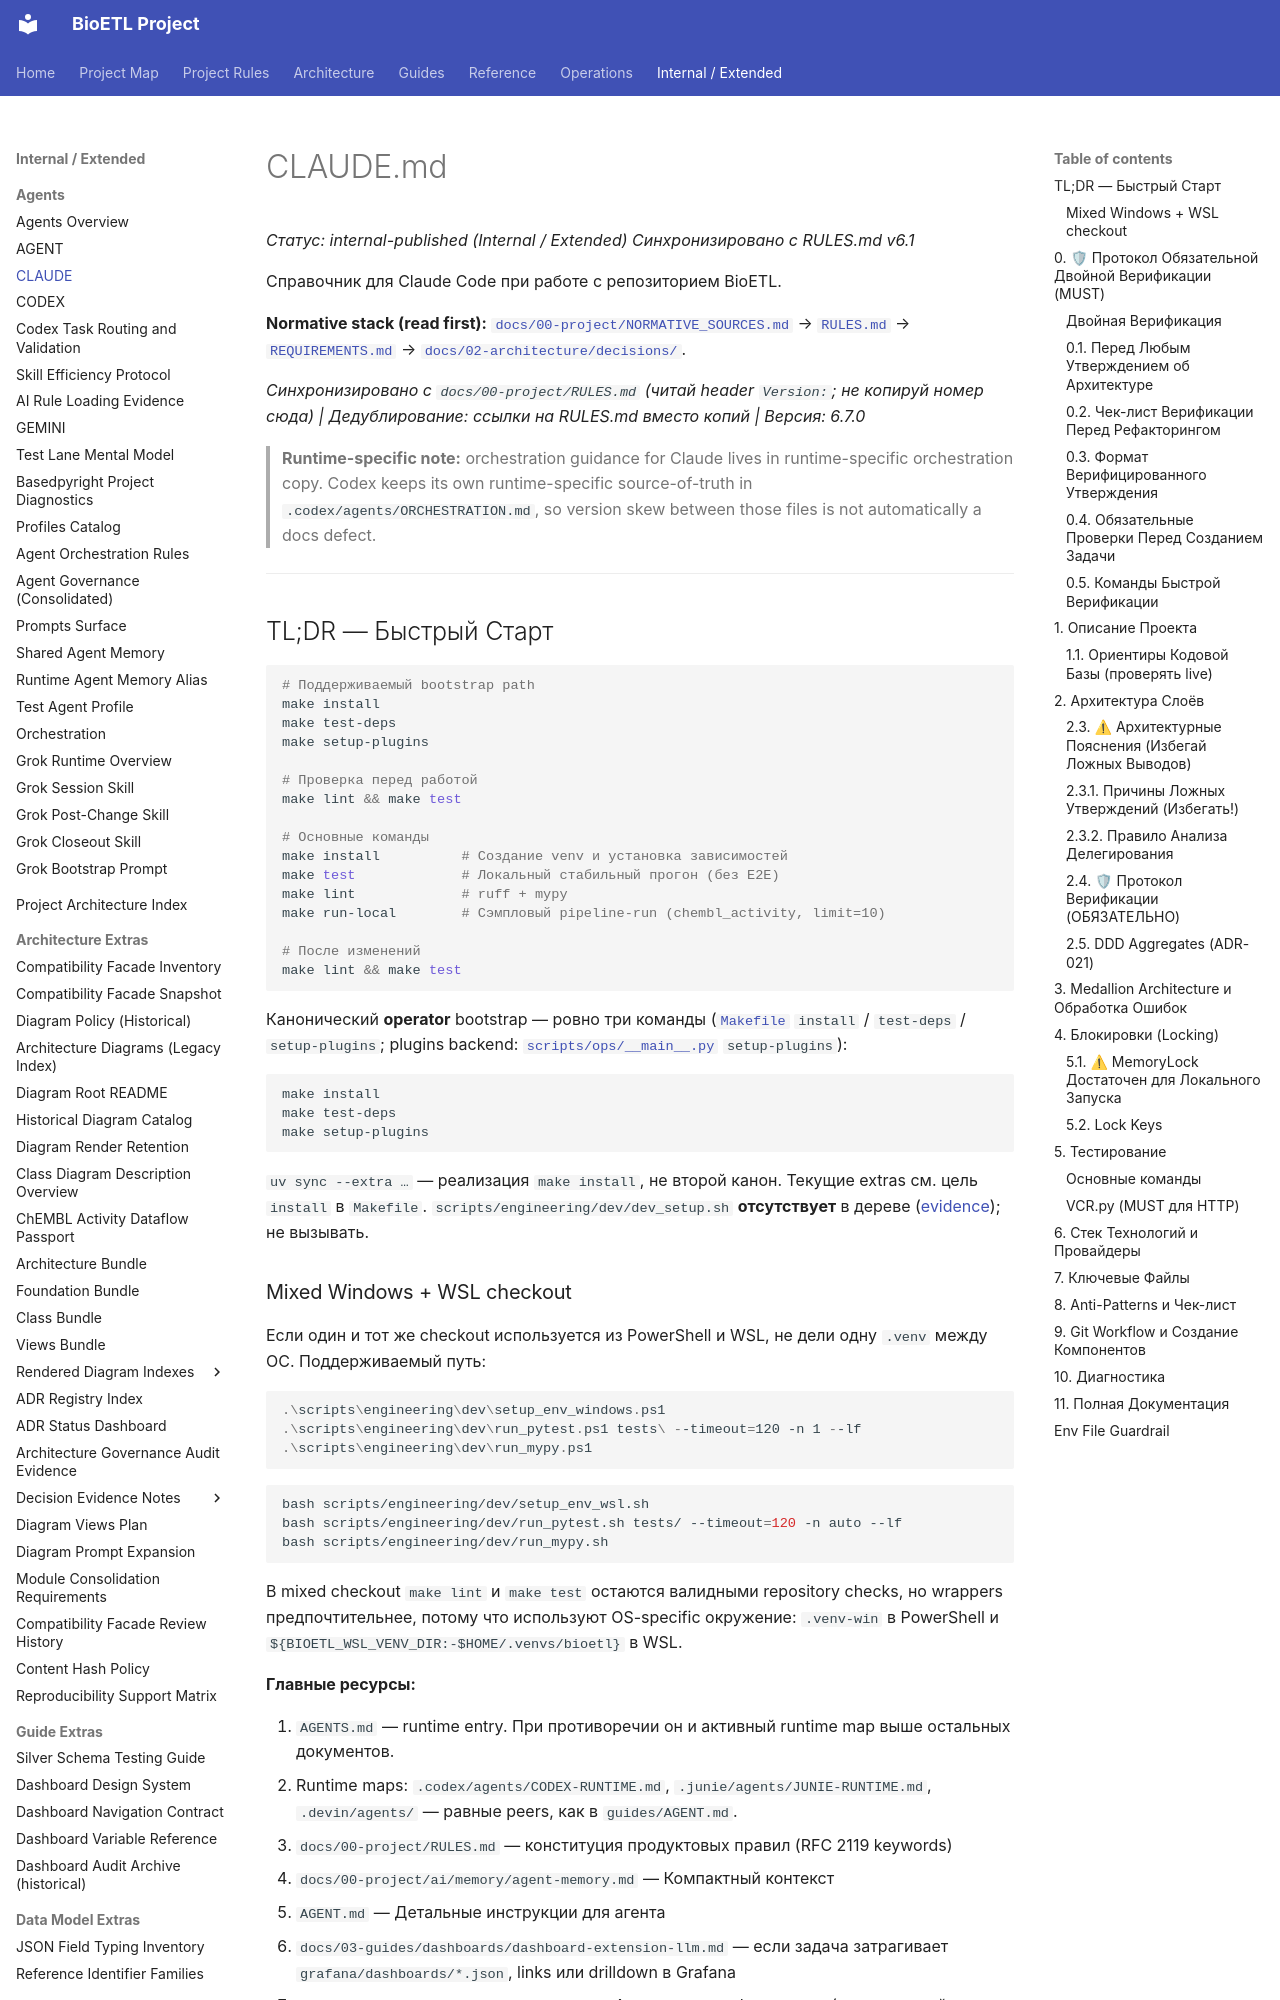

repository: SatoryKono/BioactivityDataAcquisition · page: 00-project/ai/agents/guides/CLAUDE/index.html · generator: mkdocs

# CLAUDE.md

*Статус: internal-published (Internal / Extended)*
*Синхронизировано с RULES.md v6.1*

Справочник для Claude Code при работе с репозиторием BioETL.

**Normative stack (read first):** [`docs/00-project/NORMATIVE_SOURCES.md`](../../../NORMATIVE_SOURCES.md) → [`RULES.md`](../../../RULES.md) → [`REQUIREMENTS.md`](../../../../01-requirements/REQUIREMENTS.md) → [`docs/02-architecture/decisions/`](../../../../02-architecture/decisions/).

*Синхронизировано с `docs/00-project/RULES.md` (читай header `Version:`; не копируй номер сюда) | Дедублирование: ссылки на RULES.md вместо копий | Версия: 6.7.0*

> **Runtime-specific note:** orchestration guidance for Claude lives in
> runtime-specific orchestration copy. Codex keeps its own runtime-specific
> source-of-truth in `.codex/agents/ORCHESTRATION.md`, so version skew between
> those files is not automatically a docs defect.

______________________________________________________________________

## TL;DR — Быстрый Старт

```bash
# Поддерживаемый bootstrap path
make install
make test-deps
make setup-plugins

# Проверка перед работой
make lint && make test

# Основные команды
make install          # Создание venv и установка зависимостей
make test             # Локальный стабильный прогон (без E2E)
make lint             # ruff + mypy
make run-local        # Сэмпловый pipeline-run (chembl_activity, limit=10)

# После изменений
make lint && make test
```

Канонический **operator** bootstrap — ровно три команды
([`Makefile`](../../../../../Makefile) `install` / `test-deps` / `setup-plugins`;
plugins backend: [`scripts/ops/__main__.py`](../../../../../scripts/ops/__main__.py)
`setup-plugins`):

```bash
make install
make test-deps
make setup-plugins
```

`uv sync --extra …` — реализация `make install`, не второй канон. Текущие extras
см. цель `install` в `Makefile`. `scripts/engineering/dev/dev_setup.sh` **отсутствует**
в дереве ([evidence](../../../../../scripts/engineering/dev/README.md)); не вызывать.

### Mixed Windows + WSL checkout

Если один и тот же checkout используется из PowerShell и WSL, не дели одну
`.venv` между ОС. Поддерживаемый путь:

```powershell
.\scripts\engineering\dev\setup_env_windows.ps1
.\scripts\engineering\dev\run_pytest.ps1 tests\ --timeout=120 -n 1 --lf
.\scripts\engineering\dev\run_mypy.ps1
```

```bash
bash scripts/engineering/dev/setup_env_wsl.sh
bash scripts/engineering/dev/run_pytest.sh tests/ --timeout=120 -n auto --lf
bash scripts/engineering/dev/run_mypy.sh
```

В mixed checkout `make lint` и `make test` остаются валидными repository checks,
но wrappers предпочтительнее, потому что используют OS-specific окружение:
`.venv-win` в PowerShell и `${BIOETL_WSL_VENV_DIR:-$HOME/.venvs/bioetl}` в WSL.

**Главные ресурсы:**

1. `AGENTS.md` — runtime entry. При противоречии он и активный runtime map выше остальных документов.
1. Runtime maps: `.codex/agents/CODEX-RUNTIME.md`, `.junie/agents/JUNIE-RUNTIME.md`, `.devin/agents/` — равные peers, как в `guides/AGENT.md`.
1. `docs/00-project/RULES.md` — конституция продуктовых правил (RFC 2119 keywords)
1. `docs/00-project/ai/memory/agent-memory.md` — Компактный контекст
1. `AGENT.md` — Детальные инструкции для агента
1. `docs/03-guides/dashboards/dashboard-extension-llm.md` — если задача затрагивает `grafana/dashboards/*.json`, links или drilldown в Grafana
1. `docs/99-archive/refactoring-plan.md` — Архив плана рефакторинга (исторический справочник, optional)

> ⚠ **ОБЯЗАТЕЛЬНО**: Перед предложением задач рефакторинга опирайся на код,
> active docs в `docs/00-05` и текущие review artifacts. Архивный
> `docs/99-archive/refactoring-plan.md` можно использовать только как historical context.

______________________________________________________________________
